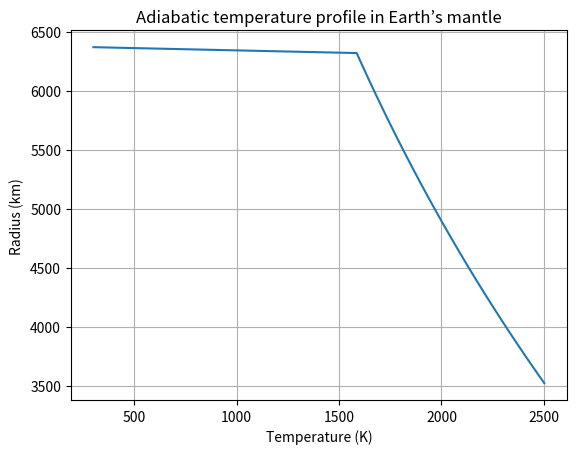

The matplotlib source for this figure:
# Computational Methods - Week_2
# Plot the adiabatic temperature profile in Earth’s mantle

import numpy as np
import matplotlib.pyplot as plt

pot_temp = 1300 + 273.15 #in K 
mantle_thick = 2850 * pow(10,3) #in m
a = 2*pow(10, -5) #in 1/K (expansion coefficient)
g = 9.81 #in m/s^2
Cp = 1200 #in J/kg*K
Rp = 6371*pow(10,3) #in m 
R_core = Rp - mantle_thick #in m


radius = np.arange(R_core, Rp+1, 50*pow(10,3))
print(radius)
T = np.zeros(len(radius))
T[-1] = pot_temp
print(T)



for i in range(len(T)-1, 0, -1): 
    T[i-1] = (a*g/Cp) * T[i] * (radius[i] - radius[i-1]) + T[i]
                      
print(T) 

T[-1] = 300   
print(T)  

fig = plt.figure() 
plt.plot(T, radius/1000) #r in km
plt.grid()
plt.title("Adiabatic temperature profile in Earth’s mantle")
plt.xlabel('Temperature (K)')
plt.ylabel('Radius (km)')
plt.show()
fig.savefig("Week_2.png", dpi=200)